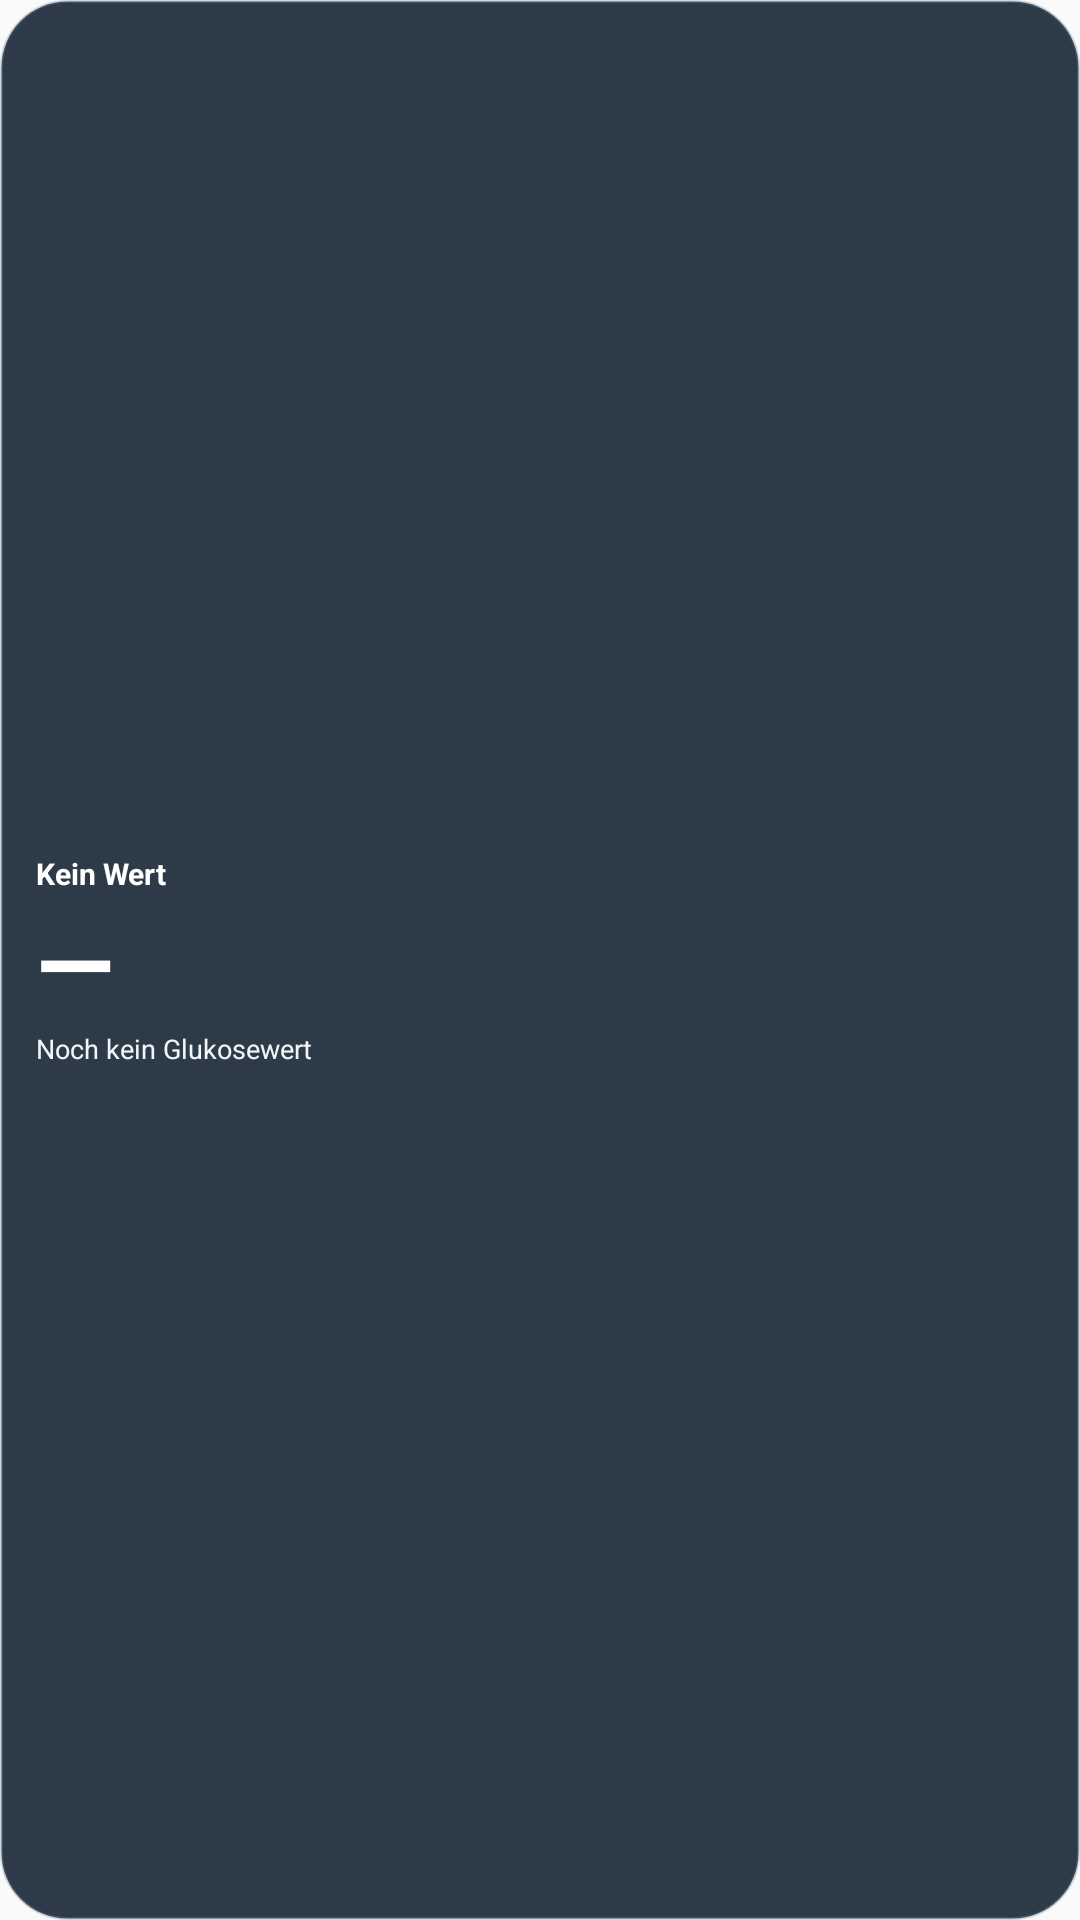

Layout XML and referenced resources for this Android screen:
<!-- AndroidManifest.xml: application theme android:Theme.Material.Light.NoActionBar -->
<!-- res/layout/widget_alert.xml -->
<?xml version="1.0" encoding="utf-8"?>
<LinearLayout xmlns:android="http://schemas.android.com/apk/res/android"
    android:id="@+id/widget_root"
    android:layout_width="match_parent"
    android:layout_height="match_parent"
    android:orientation="vertical"
    android:gravity="center_vertical"
    android:padding="12dp"
    android:background="@drawable/widget_alert_neutral">

    <TextView
        android:id="@+id/widget_alert_label"
        android:layout_width="wrap_content"
        android:layout_height="wrap_content"
        android:text="Kein Wert"
        android:textColor="#FFFFFF"
        android:textSize="10sp"
        android:textStyle="bold" />

    <LinearLayout
        android:layout_width="match_parent"
        android:layout_height="wrap_content"
        android:orientation="horizontal"
        android:gravity="center_vertical">

        <TextView
            android:id="@+id/widget_value"
            android:layout_width="wrap_content"
            android:layout_height="wrap_content"
            android:text="—"
            android:textColor="#FFFFFF"
            android:textSize="34sp"
            android:textStyle="bold" />

        <TextView
            android:id="@+id/widget_arrow"
            android:layout_width="wrap_content"
            android:layout_height="wrap_content"
            android:layout_marginStart="8dp"
            android:text=""
            android:textColor="#FFFFFF"
            android:textSize="30sp"
            android:textStyle="bold" />

        <TextView
            android:id="@+id/widget_unit"
            android:layout_width="wrap_content"
            android:layout_height="wrap_content"
            android:layout_marginStart="7dp"
            android:text=""
            android:textColor="#F1F5F8"
            android:textSize="12sp"
            android:textStyle="bold" />
    </LinearLayout>

    <TextView
        android:id="@+id/widget_status"
        android:layout_width="wrap_content"
        android:layout_height="wrap_content"
        android:text="Noch kein Glukosewert"
        android:textColor="#F1F5F8"
        android:textSize="9sp" />
</LinearLayout>
<!-- resources referenced by this layout -->
<resources>
  <!-- drawable widget_alert_neutral (drawable) -->
  <?xml version="1.0" encoding="utf-8"?>
  <shape xmlns:android="http://schemas.android.com/apk/res/android" android:shape="rectangle">
      <solid android:color="#E3152534"/>
      <stroke android:width="1dp" android:color="#4C6D879E"/>
      <corners android:radius="22dp"/>
  </shape>
</resources>
